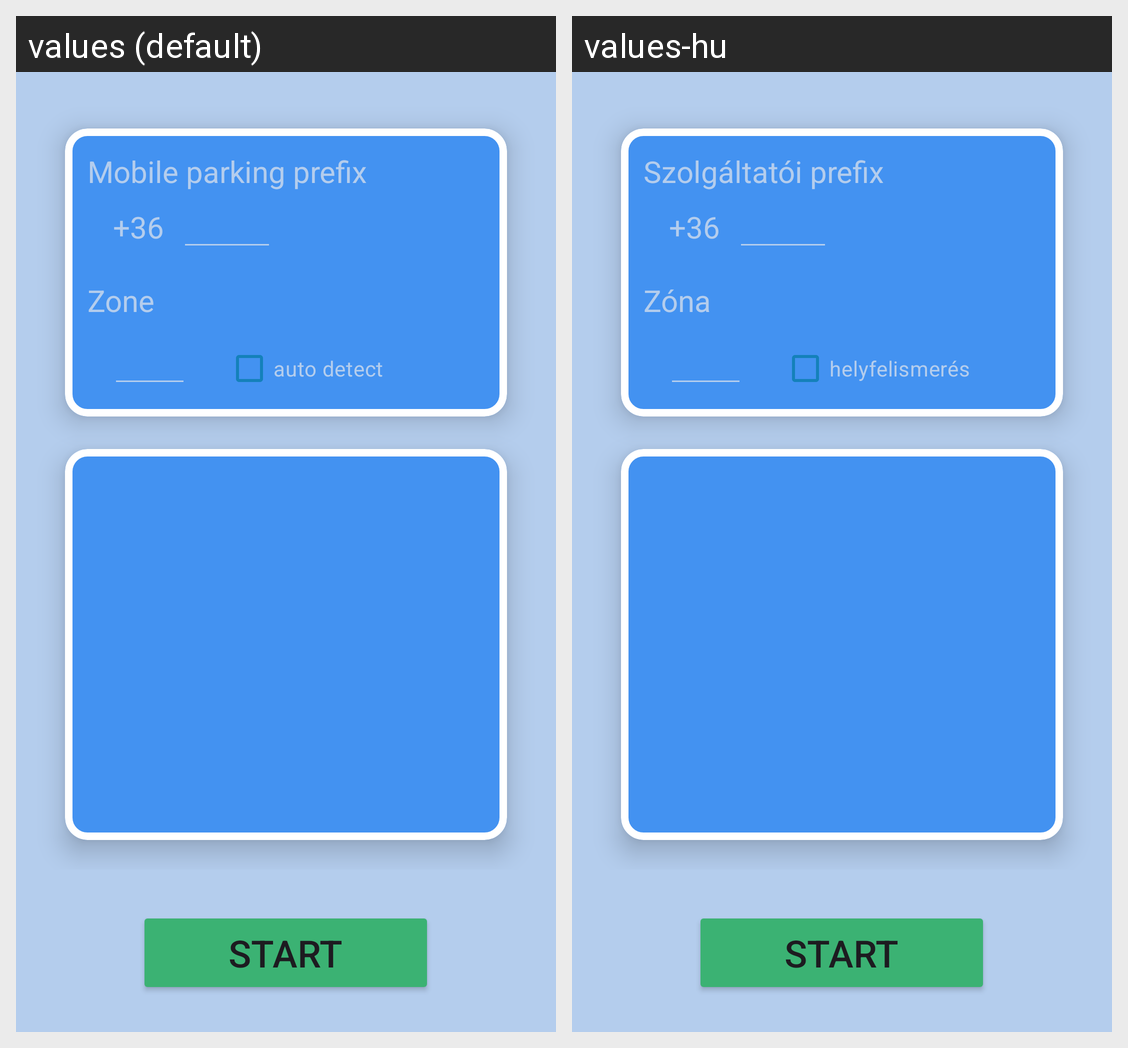

The Android screen above is rendered under two locales of the same app. Produce the string resources it draws, with the default and per-locale values.
Android screen res/layout/fragment_new_parking.xml rendered under 2 locales, left to right: values (default), values-hu. Device: Nexus 5 (rendered at 1080×1920; each locale shown at half size, 540×960, under a caption strip naming it); theme Theme.Kpark.
Strings drawn on this screen, with the default value and each locale's value (text and hints the layout hard-codes, and strings that could not be matched under every locale, appear in the picture but are not listed):

mobilePrefix
  values: Mobile parking prefix
  values-hu: Szolgáltatói prefix

countryCode
  values: +36
  values-hu: +36

zone
  values: Zone
  values-hu: Zóna

zone_auto_detect
  values: auto detect
  values-hu: helyfelismerés

start
  values: Start
  values-hu: Start
